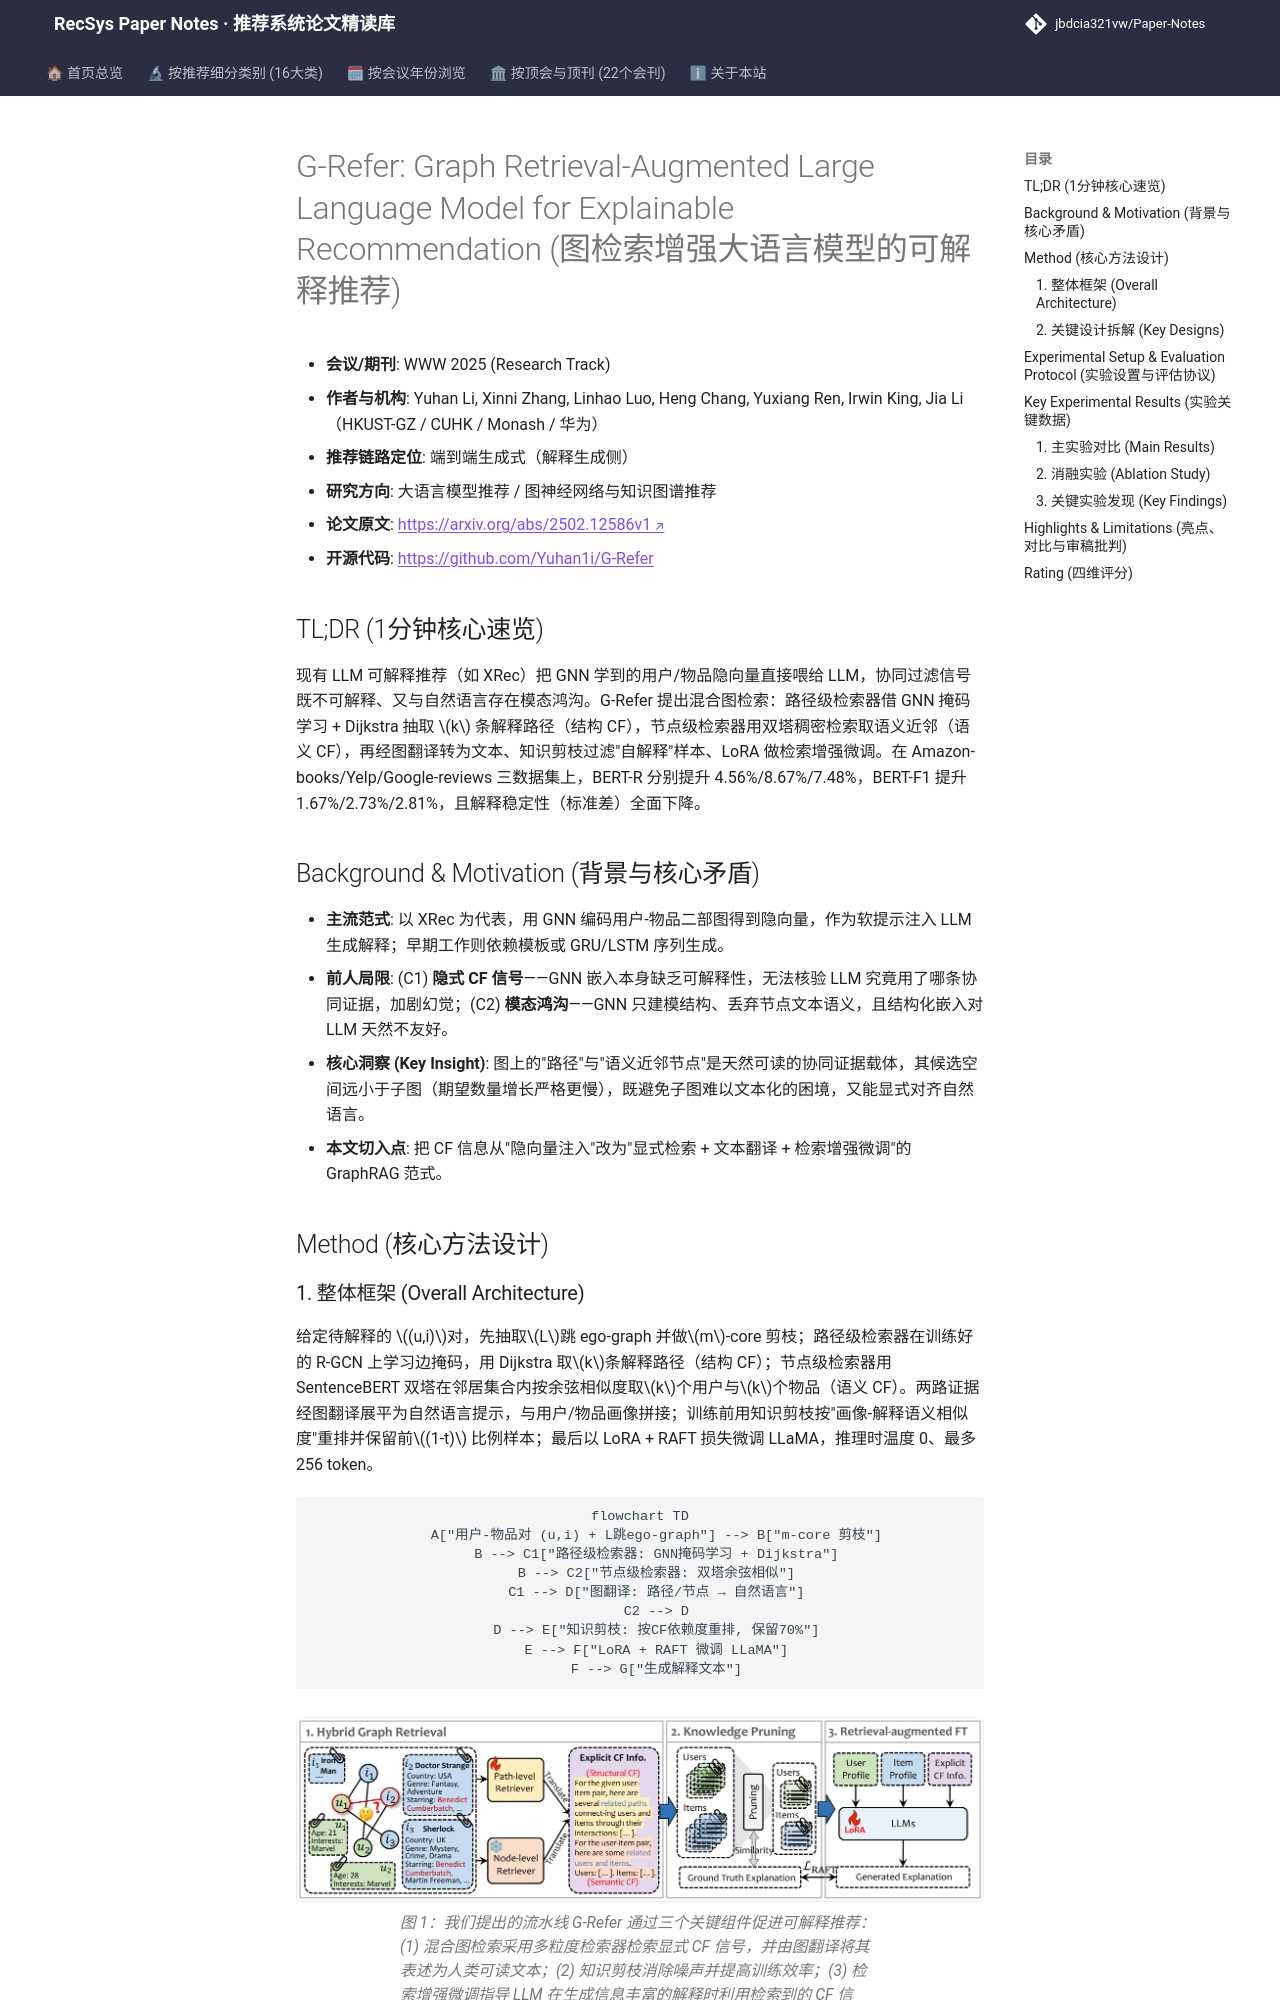

repository: jbdcia321vw/Paper-Notes · page: venues/WWW/2025/llm_rec/g_refer_graph_retrieval_augmented_large_language_model_for_explainable_reco/index.html · generator: mkdocs

---
title: "[Paper Note] G-Refer: Graph Retrieval-Augmented Large Language Model for Explainable Recommendation"
description: "[WWW 2025][LLM4Rec] 用路径级+节点级混合图检索把协同过滤信号显式翻译为文本，经知识剪枝与 RAFT 微调驱动 LLM 生成可解释推荐，BERT-F1 最高提升 2.81%。"
tags:
  - WWW 2025
  - 大语言模型推荐
  - 生成式端到端
  - GraphRAG
  - 可解释推荐
  - 知识剪枝
date: 2026-11-14
venue: WWW
year: 2025
paper_url: "https://arxiv.org/abs/2502.12586"
code_url: "https://github.com/Yuhan1i/G-Refer"
categories:
  - llm_rec
  - graph_rec
---

# G-Refer: Graph Retrieval-Augmented Large Language Model for Explainable Recommendation (图检索增强大语言模型的可解释推荐)

- **会议/期刊**: WWW 2025 (Research Track)
- **作者与机构**: Yuhan Li, Xinni Zhang, Linhao Luo, Heng Chang, Yuxiang Ren, Irwin King, Jia Li（HKUST-GZ / CUHK / Monash / 华为）
- **推荐链路定位**: 端到端生成式（解释生成侧）
- **研究方向**: 大语言模型推荐 / 图神经网络与知识图谱推荐
- **论文原文**: [https://arxiv.org/abs/2502.12586v1](https://arxiv.org/abs/2502.12586v1)
- **开源代码**: [https://github.com/Yuhan1i/G-Refer](https://github.com/Yuhan1i/G-Refer)

## TL;DR (1分钟核心速览)

现有 LLM 可解释推荐（如 XRec）把 GNN 学到的用户/物品隐向量直接喂给 LLM，协同过滤信号既不可解释、又与自然语言存在模态鸿沟。G-Refer 提出混合图检索：路径级检索器借 GNN 掩码学习 + Dijkstra 抽取 $k$ 条解释路径（结构 CF），节点级检索器用双塔稠密检索取语义近邻（语义 CF），再经图翻译转为文本、知识剪枝过滤"自解释"样本、LoRA 做检索增强微调。在 Amazon-books/Yelp/Google-reviews 三数据集上，BERT-R 分别提升 4.56%/8.67%/7.48%，BERT-F1 提升 1.67%/2.73%/2.81%，且解释稳定性（标准差）全面下降。

## Background & Motivation (背景与核心矛盾)

- **主流范式**: 以 XRec 为代表，用 GNN 编码用户-物品二部图得到隐向量，作为软提示注入 LLM 生成解释；早期工作则依赖模板或 GRU/LSTM 序列生成。
- **前人局限**: (C1) **隐式 CF 信号**——GNN 嵌入本身缺乏可解释性，无法核验 LLM 究竟用了哪条协同证据，加剧幻觉；(C2) **模态鸿沟**——GNN 只建模结构、丢弃节点文本语义，且结构化嵌入对 LLM 天然不友好。
- **核心洞察 (Key Insight)**: 图上的"路径"与"语义近邻节点"是天然可读的协同证据载体，其候选空间远小于子图（期望数量增长严格更慢），既避免子图难以文本化的困境，又能显式对齐自然语言。
- **本文切入点**: 把 CF 信息从"隐向量注入"改为"显式检索 + 文本翻译 + 检索增强微调"的 GraphRAG 范式。

## Method (核心方法设计)
